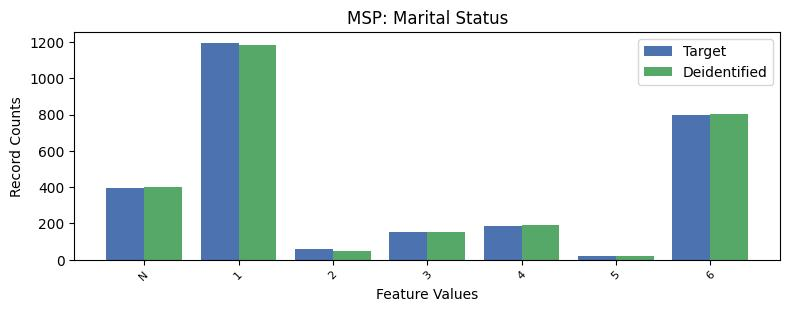

The table this chart was drawn from, first rows:
, MSP, count_target, count_deidentified
0, 1, 1196, 1184
1, 6, 798, 803
2, -1, 396, 399
3, 4, 187, 192
4, 3, 155, 151
5, 2, 59, 48
6, 5, 21, 18
